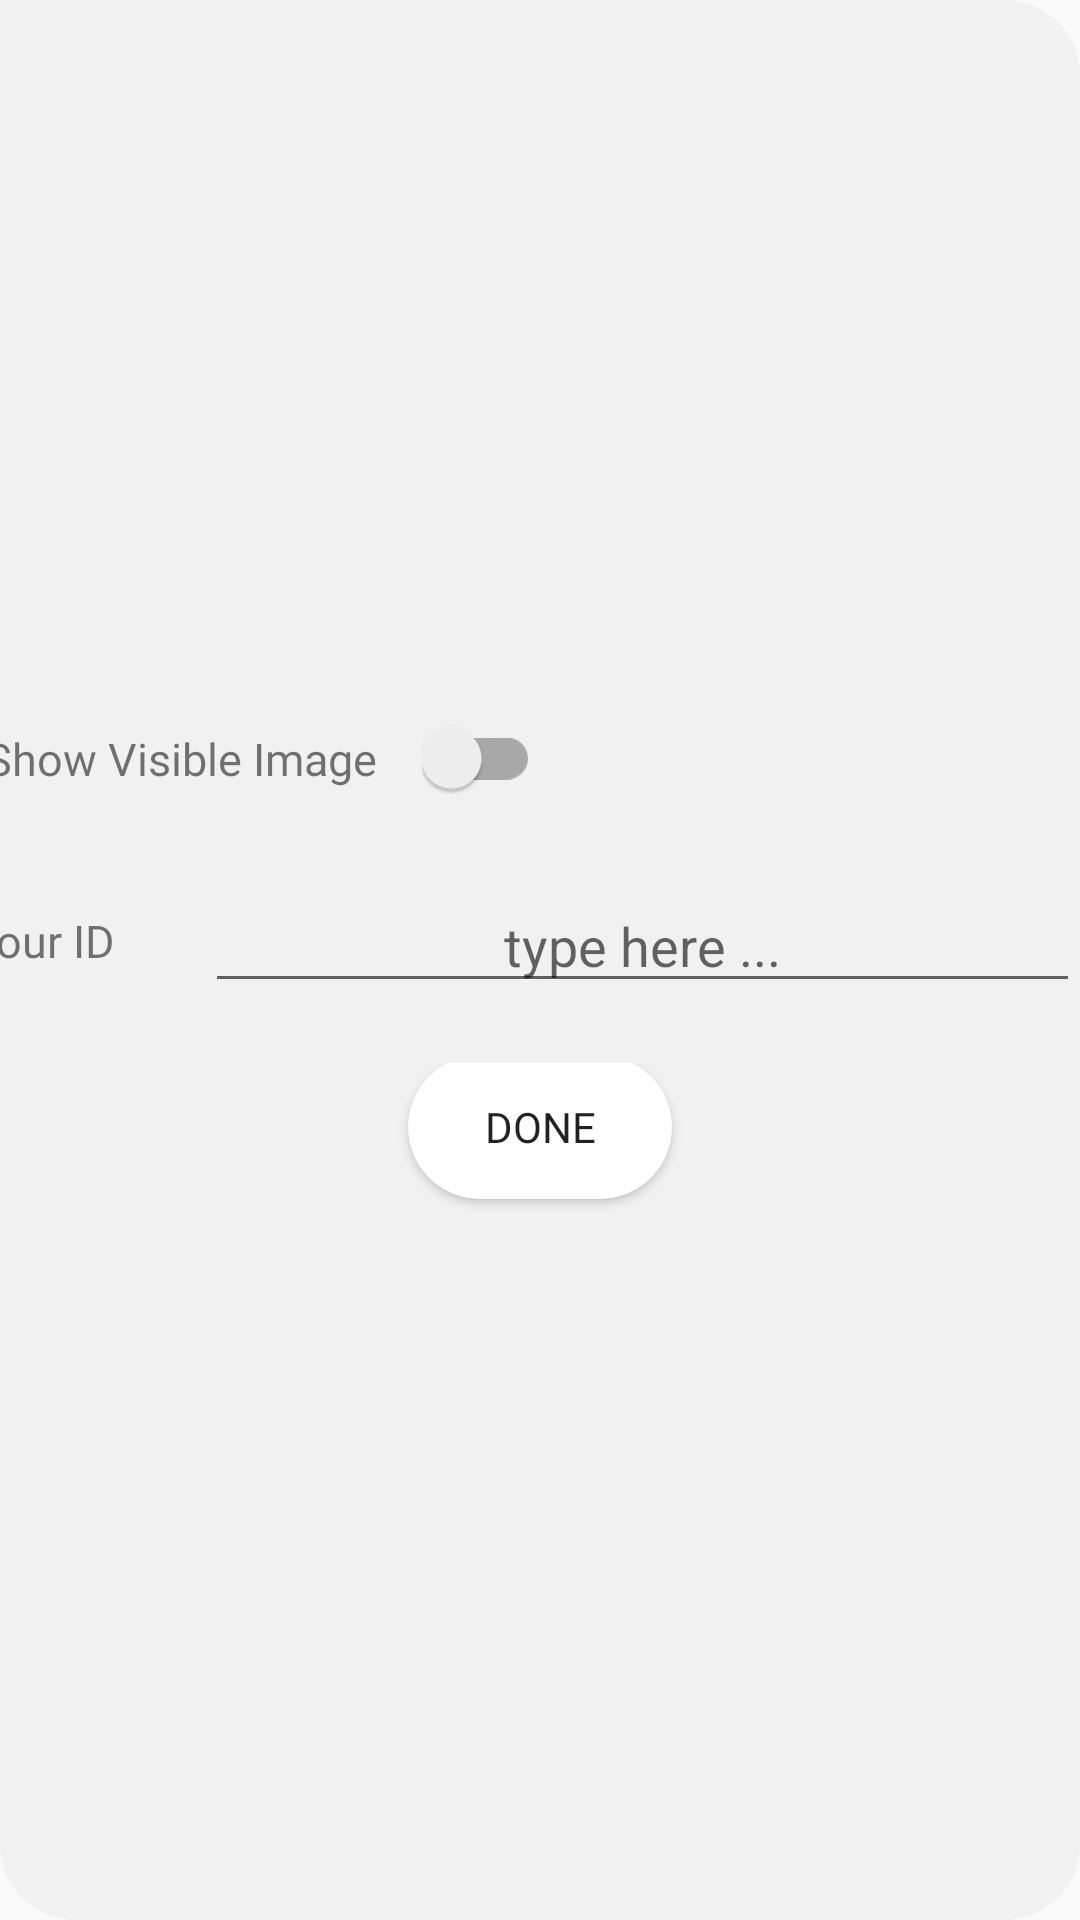

The Android layout XML behind this screen, and the referenced resources:
<!-- AndroidManifest.xml: application theme AppTheme.NoActionBar -->
<!-- res/layout/fragment_setting.xml -->
<?xml version="1.0" encoding="utf-8"?>
<LinearLayout
    xmlns:android="http://schemas.android.com/apk/res/android"
    android:layout_width="match_parent"
    android:layout_height="match_parent"
    android:gravity="center"
    android:layoutDirection="ltr"
    android:background="@drawable/white_card_background"
    >
    <LinearLayout
        android:layout_width="400dp"
        android:layout_height="wrap_content"
        android:orientation="vertical"
        android:layout_gravity="center">
        <LinearLayout
            android:layout_width="match_parent"
            android:layout_height="0dp"
            android:orientation="horizontal"
            android:layout_weight="1">
            <TextView
                android:layout_width="wrap_content"
                android:layout_height="wrap_content"
                android:text="Show Visible Image"
                android:textSize="15dp"
                android:padding="10dp"
                android:fontFamily="@font/montserrat_bold"
                android:layout_gravity="center_vertical"
                android:layout_marginLeft="5dp"
                />
            <com.google.android.material.switchmaterial.SwitchMaterial
                android:id="@+id/switch_imgs_setting"
                android:layout_width="wrap_content"
                android:layout_height="wrap_content"
                android:layout_gravity="center_vertical"
                android:layout_marginLeft="5dp"/>

        </LinearLayout>

        <LinearLayout
            android:layout_width="match_parent"
            android:layout_height="0dp"
            android:orientation="horizontal"
            android:layout_weight="2">
            <TextView
                android:layout_width="wrap_content"
                android:layout_height="wrap_content"
                android:text="Your ID"
                android:textSize="15dp"
                android:padding="10dp"
                android:gravity="center_vertical"
                android:layout_gravity="center_vertical"
                android:fontFamily="@font/montserrat_bold" />

            <EditText
                android:id="@+id/identifier_setting"
                android:layout_width="match_parent"
                android:layout_height="wrap_content"
                android:hint="type here ..."
                android:gravity="center"
                android:layout_gravity="center"
                android:layout_margin="20dp"
                android:textAppearance="?android:attr/textAppearanceMedium"
                android:textColor="@color/black">
            </EditText>

        </LinearLayout>

        <LinearLayout
            android:layout_width="match_parent"
            android:layout_height="0dp"
            android:orientation="horizontal"
            android:layout_weight="1"
            android:gravity="center">
            <Button
                android:id="@+id/verify_setting"
                android:layout_width="wrap_content"
                android:layout_height="wrap_content"
                android:background="@drawable/white_background6"
                android:fontFamily="@font/montserrat"
                android:text="Done"
                android:layout_marginBottom="5dp"
                android:padding="5dp"/>

        </LinearLayout>
    </LinearLayout>



</LinearLayout>
<!-- resources referenced by this layout -->
<resources>
  <color name="black">#000000</color>
  <!-- drawable white_background6 (drawable) -->
  <?xml version="1.0" encoding="utf-8"?>
  <shape xmlns:android="http://schemas.android.com/apk/res/android" xmlns:app="http://schemas.android.com/apk/res-auto" xmlns:aapt="http://schemas.android.com/aapt" android:shape="rectangle">
      <solid android:color="#fff"/>
  
      <corners
          android:bottomRightRadius="25dp"
          android:bottomLeftRadius="25dp"
          android:topLeftRadius="25dp"
          android:topRightRadius="25dp"
          />
  </shape>
  <!-- drawable white_card_background (drawable) -->
  <?xml version="1.0" encoding="utf-8"?>
  <shape xmlns:android="http://schemas.android.com/apk/res/android" xmlns:app="http://schemas.android.com/apk/res-auto" xmlns:aapt="http://schemas.android.com/aapt" android:shape="rectangle">
  <solid android:color="#F1F1F1"/>
  <corners
      android:topRightRadius="25dp"
      android:bottomRightRadius="25dp"
      android:bottomLeftRadius="25dp"
      />
  </shape>
  <style name="AppTheme.NoActionBar">
          <item name="windowActionBar">false</item>
          <item name="windowNoTitle">true</item>
      </style>
</resources>
